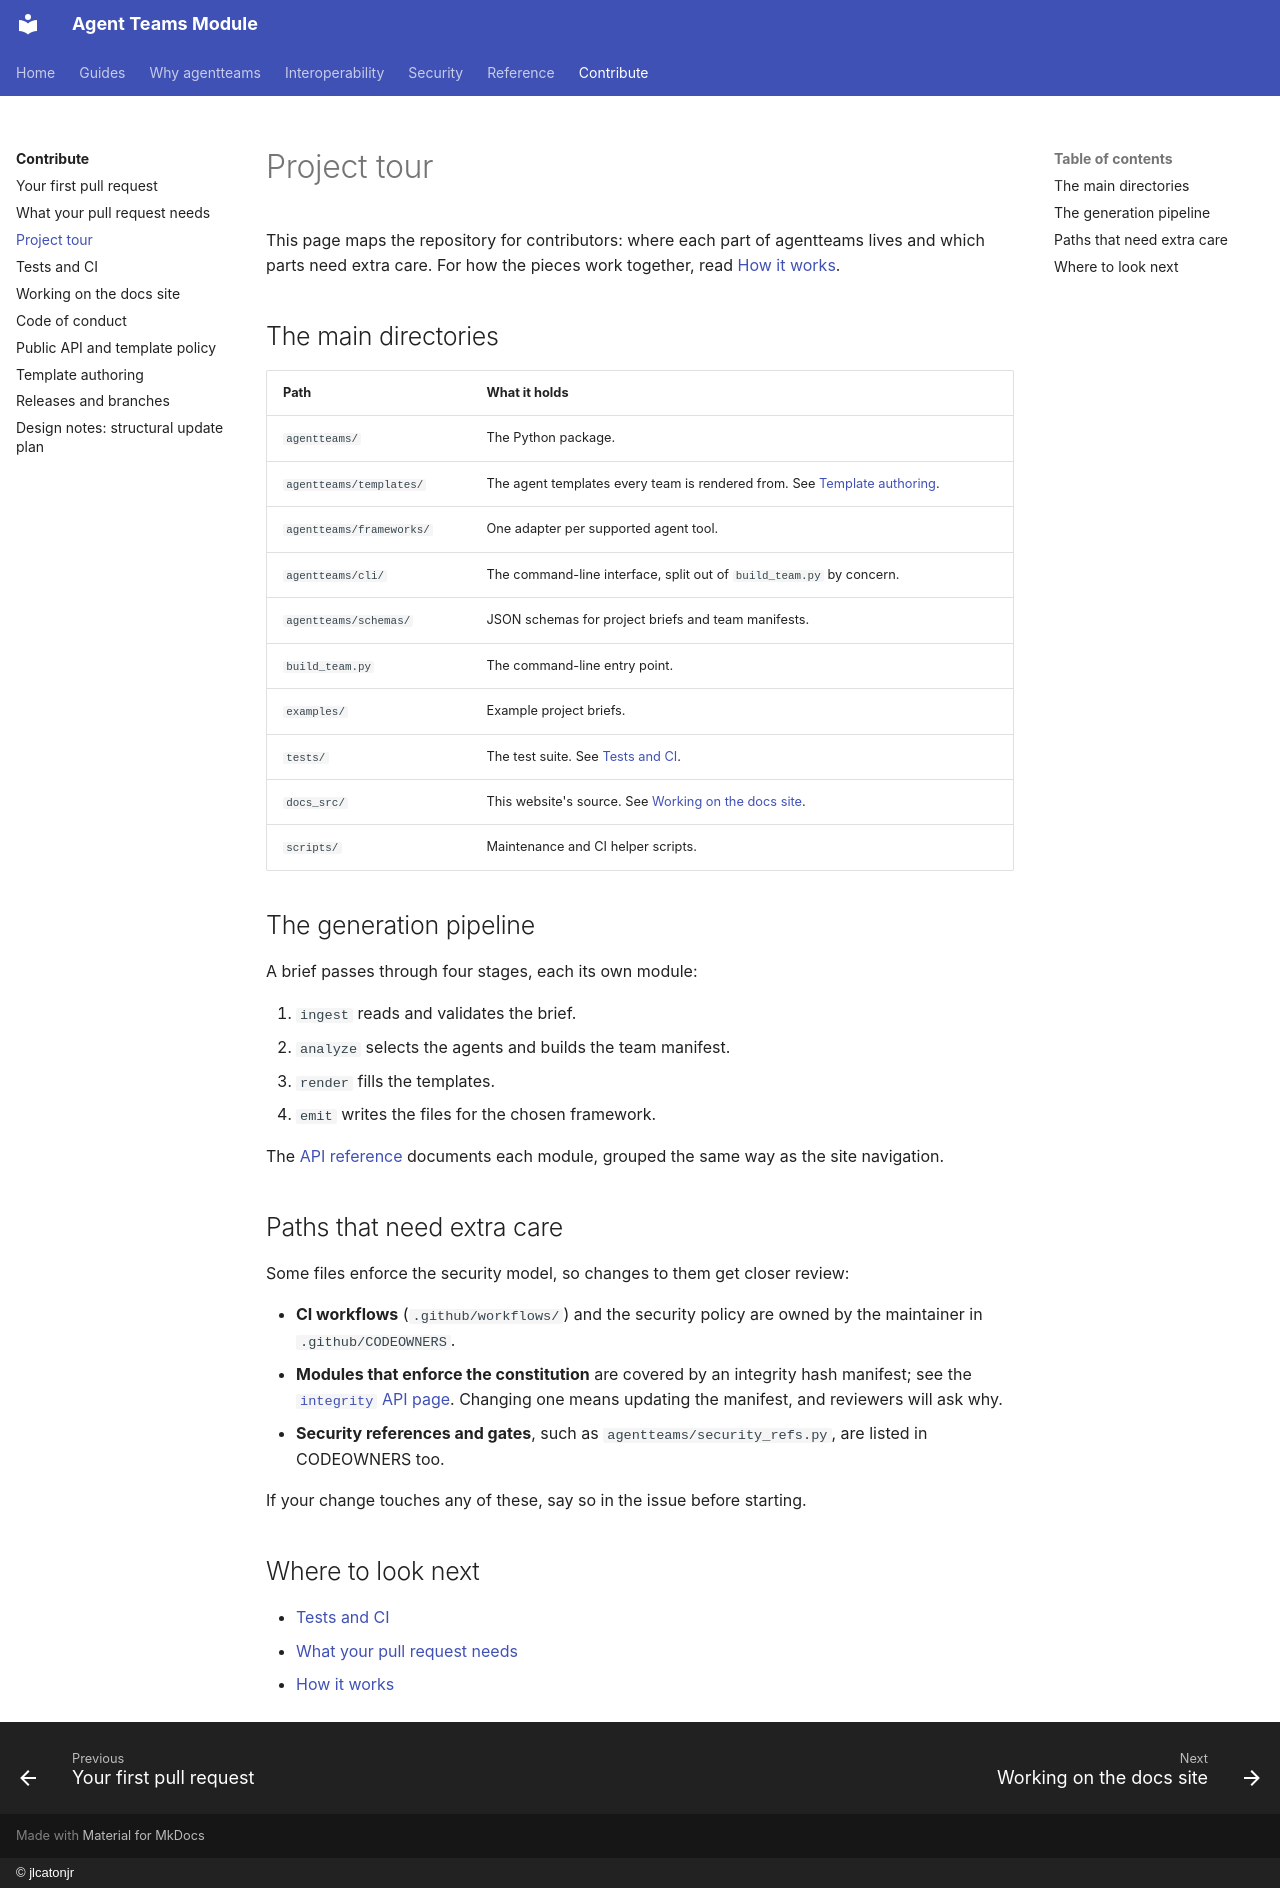

repository: jlcatonjr/agentteams · page: contribute/project-tour/index.html · generator: mkdocs · copyright: © jlcatonjr

# Project tour

This page maps the repository for contributors: where each part of agentteams lives and which parts
need extra care. For how the pieces work together, read [How it works](../how-it-works.md).

## The main directories

| Path | What it holds |
|---|---|
| `agentteams/` | The Python package. |
| `agentteams/templates/` | The agent templates every team is rendered from. See [Template authoring](../template-authoring.md). |
| `agentteams/frameworks/` | One adapter per supported agent tool. |
| `agentteams/cli/` | The command-line interface, split out of `build_team.py` by concern. |
| `agentteams/schemas/` | JSON schemas for project briefs and team manifests. |
| `build_team.py` | The command-line entry point. |
| `examples/` | Example project briefs. |
| `tests/` | The test suite. See [Tests and CI](tests-and-ci.md). |
| `docs_src/` | This website's source. See [Working on the docs site](docs-site.md). |
| `scripts/` | Maintenance and CI helper scripts. |

## The generation pipeline

A brief passes through four stages, each its own module:

1. `ingest` reads and validates the brief.
2. `analyze` selects the agents and builds the team manifest.
3. `render` fills the templates.
4. `emit` writes the files for the chosen framework.

The [API reference](../api-reference/index.md) documents each module, grouped the same way as the site
navigation.

## Paths that need extra care

Some files enforce the security model, so changes to them get closer review:

- **CI workflows** (`.github/workflows/`) and the security policy are owned by the maintainer in
  `.github/CODEOWNERS`.
- **Modules that enforce the constitution** are covered by an integrity hash manifest; see the
  [`integrity` API page](../api-reference/integrity.md). Changing one means updating the manifest, and
  reviewers will ask why.
- **Security references and gates**, such as `agentteams/security_refs.py`, are listed in CODEOWNERS
  too.

If your change touches any of these, say so in the issue before starting.

## Where to look next

- [Tests and CI](tests-and-ci.md)
- [What your pull request needs](what-your-pr-needs.md)
- [How it works](../how-it-works.md)
